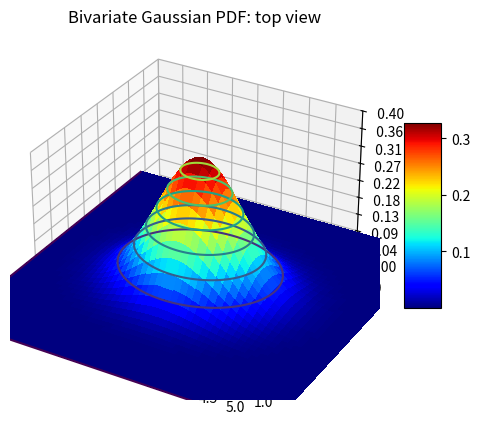

Recreate this plot in Python.
# -*- coding: utf-8 -*-
"""
Created on Sun Jul  3 17:48:32 2022

[redacted]
@name: Program_2_22.py
@function: Bivariate normal PDF
@Python version: Python 3.8
"""

import numpy as np
import matplotlib.pyplot as plt
from matplotlib.ticker import LinearLocator
from matplotlib import cm

# Bivariate normal PDF. 
x1 = np.arange(0,6,0.02)
x2 = np.arange(0,6,0.02)
N = len(x1)
# The PDF. 
mu1 = 3
mu2 = 3
C = np.array([[0.4,0.1],[0.1,0.6]])
D = np.linalg.det(C)
K = 1/(2*np.pi*np.sqrt(D))
Q = (C[0,0]*C[1,1])/(2*D)
ypdf = np.zeros([N,N])# Space for the PDF. 
for ni in range(1,N):
    for nj in range(1,N):
        aux1 = (((x1[ni]-mu1)**2)/C[0,0])+(((x2[nj]-mu2)**2)/C[1,1])
        -(((x1[ni]-mu1)*(x2[nj]-mu2)/C[0,1]*C[1,0]))
        ypdf[ni,nj] = K*np.exp(-Q*aux1)
# Display. 
X1, X2 = np.meshgrid(x1,x2)
fig, ax = plt.subplots(subplot_kw={"projection": "3d"})
surf = ax.plot_surface(X1,X2,ypdf,cmap=cm.jet,linewidth=0,antialiased=False)
ax.set_zlim(0,0.4)
ax.zaxis.set_major_locator(LinearLocator(10))
ax.zaxis.set_major_formatter('{x: .02f}')
fig.colorbar(surf,shrink=0.5,aspect=5)
plt.show()

plt.contour(x1,x2,ypdf)
plt.xlim(1,5)
plt.ylim(1,5)
plt.title('Bivariate Gaussian PDF: top view')
plt.show()